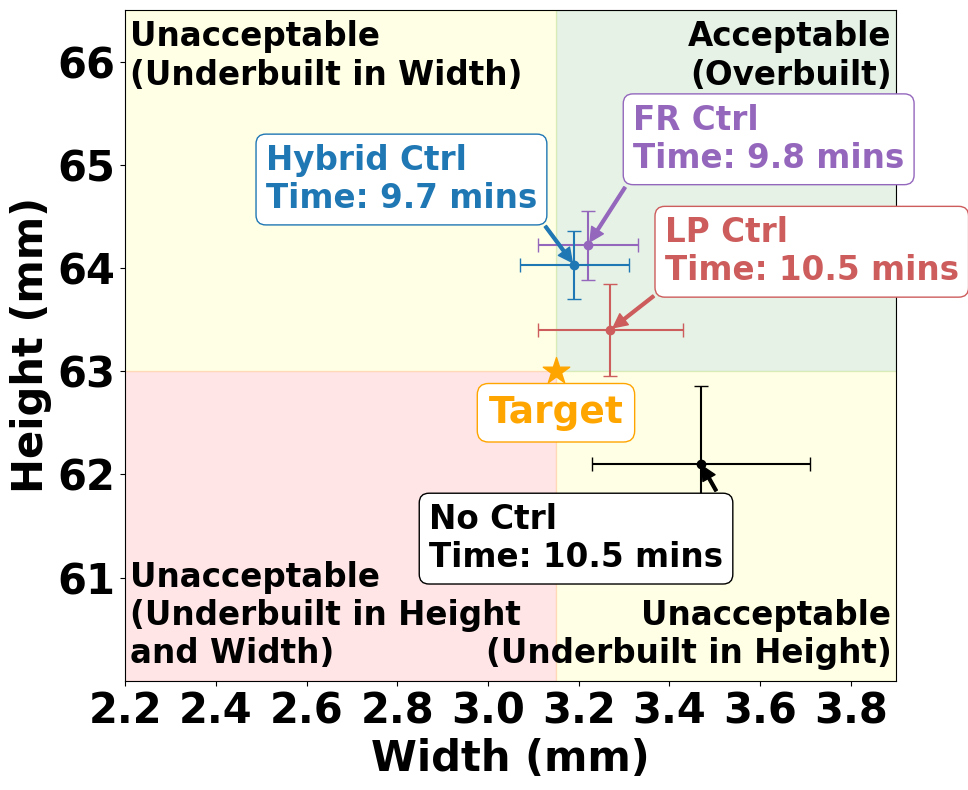

Here is the Python script that generated this plot:
# -*- coding: utf-8 -*-
"""
Created on Sun Oct 13 12:24:58 2024

@author: Muqing
"""

import pandas as pd
import matplotlib.pyplot as plt
import numpy as np
from mpl_toolkits.mplot3d import Axes3D
plt.close('all')


# Set font to Times New Roman and make it bold
plt.rcParams["font.family"] = "Times New Roman"
plt.rcParams["font.weight"] = "bold"



fig, ax = plt.subplots(figsize=(10, 8))
#In order of No-control, LP CTRL, FR CTRL, Hybrid
Width_target = 3.15
Height_target = 63

Width= [3.47, 3.27, 3.22, 3.19]
Width_SD =[0.24, 0.16, 0.11,0.12]
Height = [62.1,63.4,64.22,64.03]
Height_SD = [0.752,0.449,0.336,0.330]
Time = [10.463,10.463,9.842,9.703]
graph_color = ['black', 'indianred','tab:purple', 'tab:blue']
tag = ['No CTRl', 'LP CTRL', 'FR CTRL', 'Hybrid CTRL']

y_min = 60
y_max = 66.5
# x_min = 2.35
# x_max = 4.1
x_min = 2.2
x_max = 3.9
for i in range(len(Width)):
    plt.errorbar(Width[i], Height[i], xerr=Width_SD[i], yerr=Height_SD[i], fmt="o", ecolor=graph_color[i],markerfacecolor=graph_color[i],
                 markeredgecolor=graph_color[i],capsize=5, label= tag[i])
    plt.xlim(x_min,x_max)
    plt.ylim(y_min,y_max)
    plt.xticks(np.arange(x_min, x_max, 0.2))
    plt.yticks(np.arange(y_min+1,y_max+0.5,1))

# plt.xticks(np.arange(2.2, 3.8, 0.2))


ax.axvspan(0, Width_target, (1-(y_max-Height_target)/(y_max-y_min)), 1, color="yellow",alpha=0.1)
ax.axvspan(Width_target,x_max, 0, (1-(y_max-Height_target)/(y_max-y_min)), color="yellow",alpha=0.1)
ax.axvspan(Width_target,x_max,(1-(y_max-Height_target)/(y_max-y_min)), 1, color="green",alpha=0.1)
ax.axvspan(0, Width_target, 0, (1-(y_max-Height_target)/(y_max-y_min)), color="red",alpha=0.1)

plt.scatter(Width_target, Height_target, color='orange', marker= '*', s= 400)

ax.annotate("No Ctrl\nTime: 10.5 mins", xy=(Width[0], Height[0]), fontsize = 23.5, xytext= (Width[0]-0.6, Height[0]-1.0),
            arrowprops= dict(color='black', shrink=0.05, width=2, headwidth=10, headlength=10),
            bbox=dict(boxstyle="round", fc="w",color='black'), 
            color='black')
ax.annotate("LP Ctrl\nTime: 10.5 mins", xy=(Width[1], Height[1]), fontsize = 23.5, xytext= (Width[1]+0.12, Height[1]+0.48),
            arrowprops= dict(color='indianred', shrink=0.05, width=2, headwidth=10, headlength=10),
            bbox=dict(boxstyle="round", fc="w",color='indianred'), 
            color='indianred')
ax.annotate("FR Ctrl\nTime: 9.8 mins", xy=(Width[2], Height[2]), fontsize = 23.5, xytext= (Width[2]+0.1, Height[2]+0.75),
            arrowprops= dict(color='tab:purple', shrink=0.05, width=2, headwidth=10, headlength=10),
            bbox=dict(boxstyle="round", fc="w",color='tab:purple'), 
            color='tab:purple')
ax.annotate("Hybrid Ctrl\nTime: 9.7 mins", xy=(Width[3], Height[3]), fontsize = 23.5, xytext= (Width[3]-0.68, Height[3]+0.55),
            arrowprops= dict(color='tab:blue', shrink=0.05, width=2, headwidth=10, headlength=10),
            bbox=dict(boxstyle="round", fc="w",color='tab:blue'), 
            color='tab:blue')
ax.annotate("Target", xy=(Width_target, Height_target), fontsize = 27, xytext= (Width_target, Height_target-0.5),
            bbox=dict(boxstyle="round", fc="w",color='orange'), 
            color='orange', ha='center') 
ax.annotate("Unacceptable\n(Underbuilt in Width)", xy=(x_min, y_max), fontsize = 23.5, xytext= (x_min+0.01, y_max-0.1),horizontalalignment='left',verticalalignment='top' )
ax.annotate("Acceptable\n(Overbuilt)", xy=(x_min, y_max), fontsize = 23.5, xytext= (x_max-0.01, y_max-0.1),horizontalalignment='right',verticalalignment='top' )
ax.annotate("Unacceptable\n(Underbuilt in Height)", xy=(x_min, y_max), fontsize = 23.5, xytext= (x_max-0.01, y_min+0.1),horizontalalignment='right',verticalalignment='bottom' )
ax.annotate("Unacceptable\n(Underbuilt in Height\nand Width)", xy=(x_min, y_max), fontsize = 23.5, xytext= (x_min+0.01, y_min+0.1),horizontalalignment='left',verticalalignment='bottom')


plt.xlabel('Width (mm)',fontweight='bold',size=30)
plt.ylabel('Height (mm)',fontweight='bold',size=30)
ax.tick_params(axis='both', labelcolor='black',labelsize=30)

plt.rc('font', weight='bold')
plt.subplots_adjust(left=0.15, right=0.85, top=0.85, bottom=0.12)
plt.tight_layout()
# plt.legend(fontsize=17, loc= 'lower left')
plt.show()